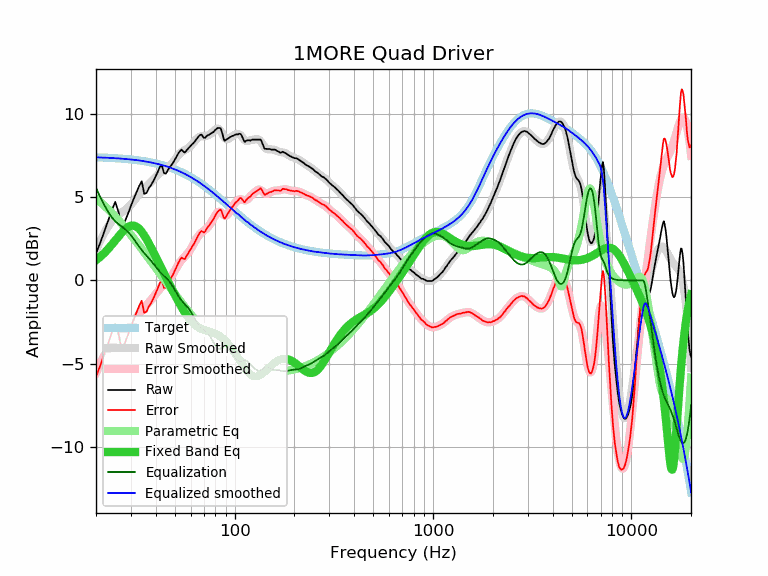

The data file committed next to this chart (first rows):
frequency, raw, error, smoothed, error_smoothed, equalization, parametric_eq, equalized_raw, equalized_smoothed, target
20, 1.62, -5.77, 1.83, -5.56, 5.56, 1.21, 7.18, 7.39, 7.39
21, 2.24, -5.14, 2.37, -5.01, 5.01, 1.41, 7.25, 7.38, 7.38
22, 2.92, -4.45, 2.84, -4.53, 4.53, 1.64, 7.46, 7.37, 7.37
23, 3.55, -3.81, 3.23, -4.13, 4.13, 1.88, 7.68, 7.36, 7.36
24, 4.18, -3.16, 3.56, -3.79, 3.79, 2.13, 7.97, 7.35, 7.35
25, 4.71, -2.62, 3.79, -3.55, 3.55, 2.39, 8.26, 7.34, 7.34
26, 4.09, -3.23, 3.95, -3.37, 3.37, 2.64, 7.46, 7.32, 7.32
27, 3.06, -4.24, 4.08, -3.22, 3.22, 2.87, 6.29, 7.31, 7.31
28, 3.55, -3.74, 4.21, -3.08, 3.08, 3.07, 6.63, 7.29, 7.29
29, 4.00, -3.27, 4.37, -2.91, 2.91, 3.21, 6.91, 7.28, 7.28
30, 4.47, -2.79, 4.55, -2.71, 2.71, 3.28, 7.18, 7.26, 7.26
31, 4.90, -2.34, 4.76, -2.48, 2.48, 3.29, 7.38, 7.24, 7.24
32, 5.28, -1.94, 4.97, -2.25, 2.25, 3.22, 7.53, 7.22, 7.22
33, 5.66, -1.54, 5.18, -2.02, 2.02, 3.10, 7.68, 7.20, 7.20
34, 5.95, -1.22, 5.36, -1.82, 1.82, 2.92, 7.77, 7.18, 7.18
35, 5.19, -1.96, 5.52, -1.64, 1.64, 2.70, 6.83, 7.15, 7.15
36, 5.25, -1.88, 5.65, -1.47, 1.47, 2.46, 6.73, 7.13, 7.13
37, 5.55, -1.55, 5.79, -1.32, 1.32, 2.20, 6.87, 7.10, 7.10
38, 5.74, -1.33, 5.92, -1.15, 1.15, 1.94, 6.90, 7.08, 7.08
39, 5.98, -1.07, 6.06, -0.99, 0.99, 1.67, 6.97, 7.05, 7.05
40, 6.25, -0.77, 6.20, -0.82, 0.82, 1.41, 7.07, 7.02, 7.02
41, 6.52, -0.47, 6.33, -0.65, 0.65, 1.15, 7.18, 6.99, 6.99
42, 6.82, -0.13, 6.45, -0.51, 0.51, 0.90, 7.33, 6.96, 6.96
43, 6.88, -0.04, 6.54, -0.38, 0.38, 0.65, 7.26, 6.92, 6.92
44, 6.44, -0.45, 6.62, -0.27, 0.27, 0.42, 6.71, 6.89, 6.89
45, 6.41, -0.44, 6.69, -0.16, 0.16, 0.18, 6.58, 6.85, 6.85
46, 6.61, -0.21, 6.77, -0.05, 0.05, -0.04, 6.66, 6.82, 6.82
47, 6.78, 0.00, 6.86, 0.08, -0.08, -0.26, 6.70, 6.78, 6.78
48, 6.92, 0.18, 6.97, 0.23, -0.23, -0.47, 6.69, 6.74, 6.74
49, 7.07, 0.37, 7.11, 0.40, -0.40, -0.68, 6.67, 6.70, 6.70
50, 7.26, 0.60, 7.25, 0.59, -0.59, -0.88, 6.67, 6.66, 6.66
51, 7.46, 0.84, 7.39, 0.77, -0.77, -1.07, 6.69, 6.62, 6.62
52, 7.62, 1.05, 7.52, 0.94, -0.94, -1.26, 6.68, 6.58, 6.58
53, 7.76, 1.23, 7.63, 1.09, -1.09, -1.44, 6.67, 6.53, 6.53
54, 7.85, 1.36, 7.71, 1.22, -1.22, -1.61, 6.64, 6.49, 6.49
55, 7.74, 1.30, 7.77, 1.33, -1.33, -1.77, 6.42, 6.44, 6.44
56, 7.67, 1.28, 7.82, 1.42, -1.42, -1.93, 6.25, 6.40, 6.40
57, 7.78, 1.43, 7.87, 1.52, -1.52, -2.07, 6.27, 6.35, 6.35
58, 7.88, 1.58, 7.92, 1.62, -1.62, -2.20, 6.26, 6.30, 6.30
59, 7.98, 1.73, 7.99, 1.74, -1.74, -2.32, 6.25, 6.25, 6.25
60, 8.07, 1.87, 8.07, 1.87, -1.87, -2.43, 6.20, 6.20, 6.20
61, 8.17, 2.02, 8.17, 2.01, -2.01, -2.53, 6.16, 6.15, 6.15
62, 8.24, 2.14, 8.27, 2.17, -2.17, -2.61, 6.08, 6.10, 6.10
63, 8.35, 2.30, 8.37, 2.32, -2.32, -2.69, 6.03, 6.05, 6.05
64, 8.45, 2.45, 8.46, 2.46, -2.46, -2.75, 5.99, 6.00, 6.00
65, 8.57, 2.62, 8.54, 2.59, -2.59, -2.81, 5.98, 5.95, 5.95
66, 8.66, 2.77, 8.60, 2.70, -2.70, -2.85, 5.96, 5.90, 5.90
67, 8.73, 2.89, 8.63, 2.79, -2.79, -2.89, 5.94, 5.84, 5.84
68, 8.75, 2.96, 8.65, 2.86, -2.86, -2.93, 5.89, 5.79, 5.79
69, 8.65, 2.92, 8.66, 2.92, -2.92, -2.96, 5.73, 5.74, 5.74
70, 8.55, 2.87, 8.66, 2.98, -2.98, -2.98, 5.57, 5.68, 5.68
71, 8.56, 2.93, 8.66, 3.04, -3.04, -3.00, 5.53, 5.63, 5.63
72, 8.65, 3.08, 8.67, 3.10, -3.10, -3.02, 5.55, 5.57, 5.57
73, 8.70, 3.18, 8.69, 3.17, -3.17, -3.04, 5.53, 5.52, 5.52
74, 8.73, 3.27, 8.72, 3.26, -3.26, -3.06, 5.48, 5.47, 5.47
75, 8.78, 3.37, 8.77, 3.35, -3.35, -3.08, 5.43, 5.41, 5.41
76, 8.82, 3.47, 8.82, 3.46, -3.46, -3.10, 5.36, 5.36, 5.36
77, 8.87, 3.57, 8.88, 3.58, -3.58, -3.12, 5.30, 5.30, 5.30
78, 8.89, 3.64, 8.95, 3.70, -3.70, -3.14, 5.20, 5.25, 5.25
79, 8.97, 3.78, 9.01, 3.81, -3.81, -3.17, 5.16, 5.20, 5.20
... 553 more rows
